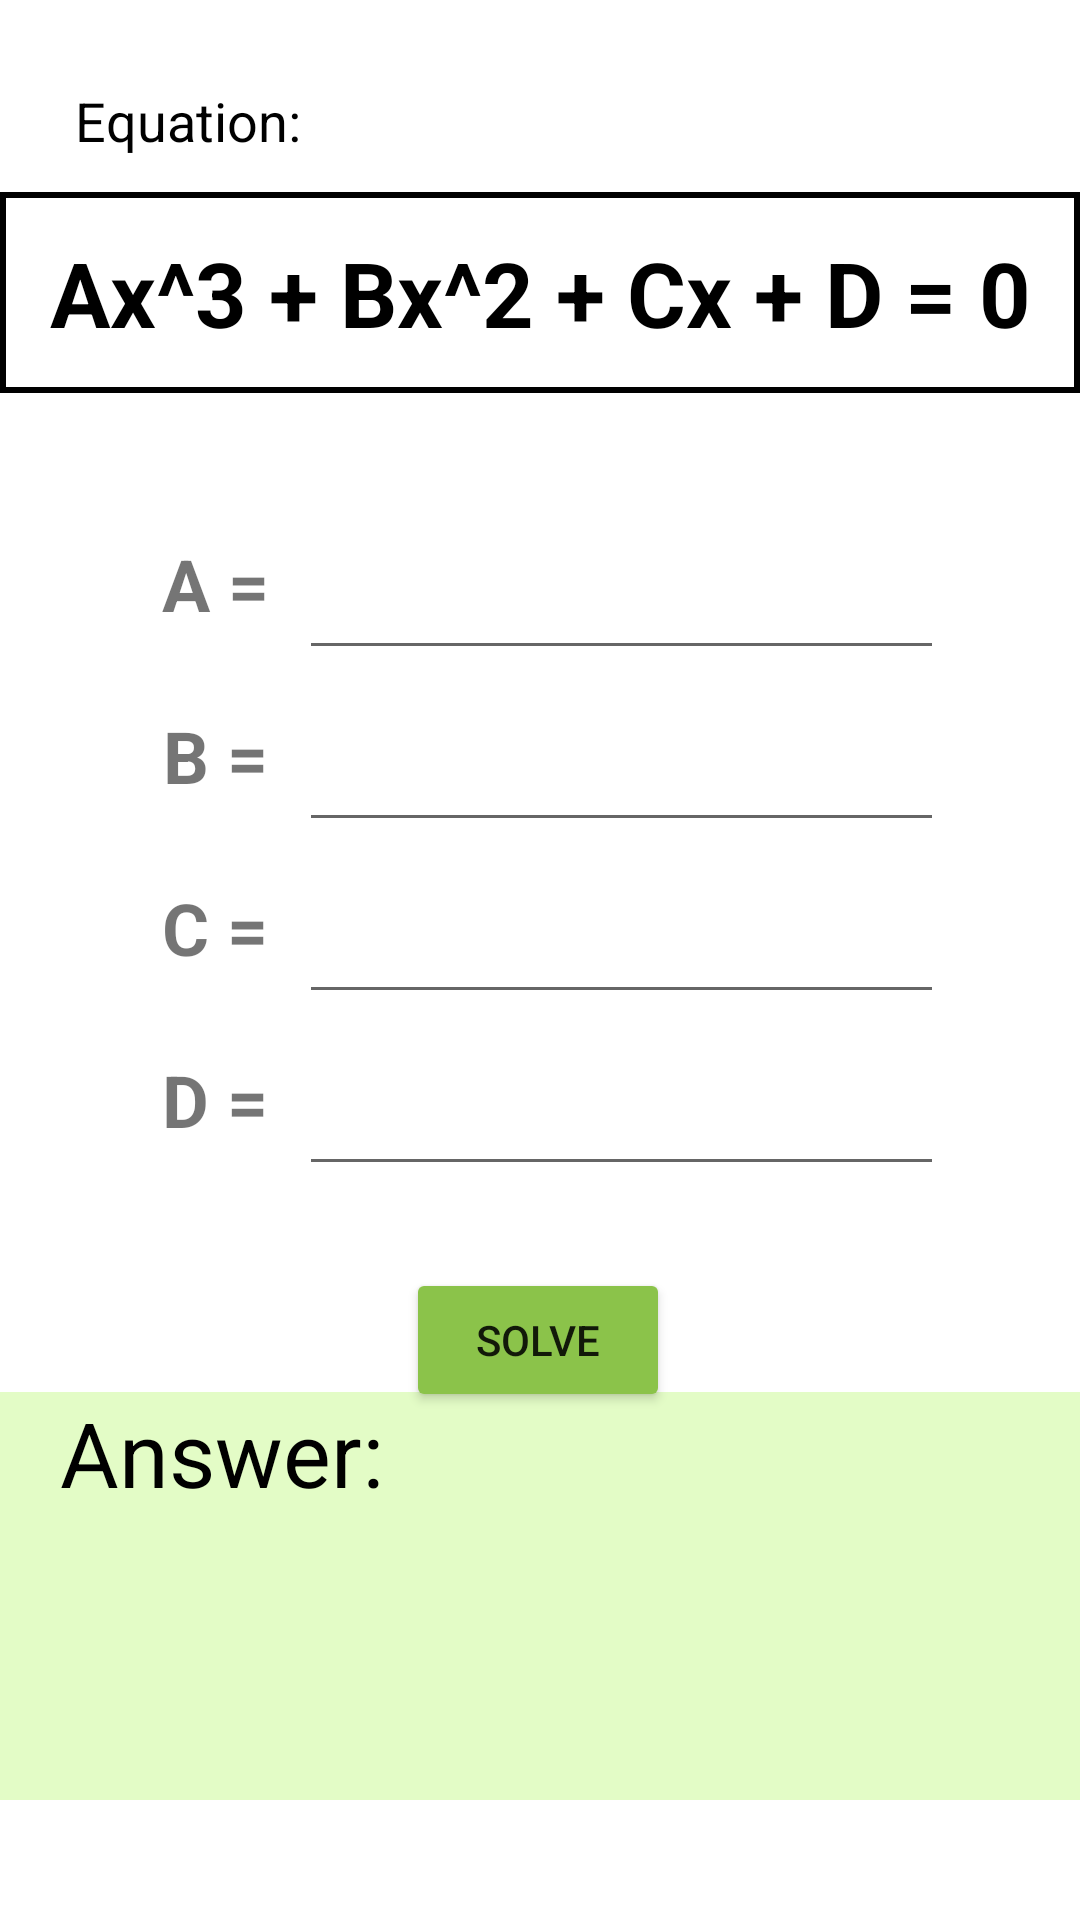

The Android layout XML behind this screen, and the referenced resources:
<!-- AndroidManifest.xml: application theme Theme.MMA -->
<!-- res/layout/activity_solve_cubic.xml -->
<?xml version="1.0" encoding="utf-8"?>

<androidx.constraintlayout.widget.ConstraintLayout xmlns:android="http://schemas.android.com/apk/res/android"
    xmlns:app="http://schemas.android.com/apk/res-auto"
    xmlns:tools="http://schemas.android.com/tools"
    android:layout_width="match_parent"
    android:layout_height="match_parent"
    tools:context=".SolveQuadratic">

    <TextView
        android:id="@+id/tv_equation"
        android:layout_width="360dp"
        android:layout_height="67dp"
        android:layout_marginTop="64dp"
        android:background="@drawable/border_black"
        android:gravity="center"
        android:text="Ax^3 + Bx^2 + Cx + D = 0"
        android:textColor="#000000"
        android:textSize="30sp"
        android:textStyle="bold"
        app:layout_constraintEnd_toEndOf="parent"
        app:layout_constraintHorizontal_bias="0.49"
        app:layout_constraintStart_toStartOf="parent"
        app:layout_constraintTop_toTopOf="parent" />

    <TextView
        android:id="@+id/textView2"
        android:layout_width="wrap_content"
        android:layout_height="wrap_content"
        android:layout_marginStart="25dp"
        android:layout_marginLeft="25dp"
        android:layout_marginTop="28dp"
        android:layout_marginBottom="12dp"
        android:text="Equation: "
        android:textColor="#000000"
        android:textSize="18sp"
        app:layout_constraintBottom_toTopOf="@+id/tv_equation"
        app:layout_constraintStart_toStartOf="parent"
        app:layout_constraintTop_toTopOf="parent" />

    <TableLayout
        android:id="@+id/tableValue"
        android:layout_width="261dp"
        android:layout_height="258dp"
        android:layout_marginTop="35dp"
        app:layout_constraintEnd_toEndOf="parent"
        app:layout_constraintStart_toStartOf="parent"
        app:layout_constraintTop_toBottomOf="@+id/tv_equation">

        <TableRow
            android:layout_width="match_parent"
            android:layout_height="90dp">

            <TextView
                android:layout_width="40dp"
                android:layout_height="match_parent"
                android:gravity="center"
                android:text="A = "
                android:textSize="24sp"
                android:textStyle="bold" />

            <EditText
                android:id="@+id/edt_a"
                android:layout_width="126dp"
                android:layout_height="wrap_content"
                android:ems="10"
                android:gravity="center_vertical"
                android:inputType="numberDecimal|numberSigned"
                android:textSize="30sp" />
        </TableRow>

        <TableRow
            android:layout_width="match_parent"
            android:layout_height="90dp">

            <TextView
                android:id="@+id/textView4"
                android:layout_width="50dp"
                android:layout_height="match_parent"
                android:gravity="center"
                android:text="B = "
                android:textSize="24sp"
                android:textStyle="bold" />

            <EditText
                android:id="@+id/edt_b"
                android:layout_width="wrap_content"
                android:layout_height="wrap_content"
                android:ems="10"
                android:gravity="center_vertical"
                android:inputType="numberDecimal|numberSigned"
                android:textSize="30sp" />
        </TableRow>

        <TableRow
            android:layout_width="match_parent"
            android:layout_height="90dp">

            <TextView
                android:id="@+id/textView5"
                android:layout_width="50dp"
                android:layout_height="match_parent"
                android:gravity="center"
                android:text="C = "
                android:textSize="24sp"
                android:textStyle="bold" />

            <EditText
                android:id="@+id/edt_c"
                android:layout_width="wrap_content"
                android:layout_height="wrap_content"
                android:ems="10"
                android:gravity="center_vertical"
                android:inputType="numberDecimal|numberSigned"
                android:textSize="30sp" />
        </TableRow>

        <TableRow
            android:layout_width="match_parent"
            android:layout_height="90dp">

            <TextView
                android:id="@+id/tv_a"
                android:layout_width="40dp"
                android:layout_height="match_parent"
                android:gravity="center"
                android:text="D = "
                android:textSize="24sp"
                android:textStyle="bold" />

            <EditText
                android:id="@+id/edt_d"
                android:layout_width="126dp"
                android:layout_height="wrap_content"
                android:ems="10"
                android:gravity="center_vertical"
                android:inputType="numberDecimal|numberSigned"
                android:textSize="30sp" />
        </TableRow>
    </TableLayout>

    <Button
        android:id="@+id/btn_solve"
        android:layout_width="wrap_content"
        android:layout_height="wrap_content"
        android:text="Solve"
        app:backgroundTint="#8BC34A"
        app:layout_constraintBottom_toTopOf="@+id/tv_result"
        app:layout_constraintEnd_toEndOf="parent"
        app:layout_constraintHorizontal_bias="0.498"
        app:layout_constraintStart_toStartOf="parent"
        app:layout_constraintTop_toBottomOf="@+id/tableValue"
        app:layout_constraintVertical_bias="0.191" />

    <TextView
        android:id="@+id/tv_result"
        android:layout_width="0dp"
        android:layout_height="136dp"
        android:layout_marginBottom="40dp"
        android:background="#4B9FF33F"
        android:paddingLeft="20dp"
        android:text="Answer:"
        android:textColor="@color/black"
        android:textSize="30sp"
        app:layout_constraintBottom_toBottomOf="parent"
        app:layout_constraintEnd_toEndOf="parent"
        app:layout_constraintHorizontal_bias="0.0"
        app:layout_constraintStart_toStartOf="parent" />
</androidx.constraintlayout.widget.ConstraintLayout>
<!-- resources referenced by this layout -->
<resources>
  <color name="black">#FF000000</color>
  <!-- drawable border_black (drawable) -->
  <?xml version="1.0" encoding="utf-8"?>
  
  <selector xmlns:android="http://schemas.android.com/apk/res/android">
      <item>
          <shape android:shape="rectangle">
              <stroke android:width="2dp"
                  android:color="@color/black"></stroke>
          </shape>
      </item>
  </selector>
  <style name="Theme.MMA" parent="Theme.MaterialComponents.DayNight.DarkActionBar">
          
          <item name="colorPrimary">@color/purple_500</item>
          <item name="colorPrimaryVariant">@color/purple_700</item>
          <item name="colorOnPrimary">@color/white</item>
          
          <item name="colorSecondary">@color/teal_200</item>
          <item name="colorSecondaryVariant">@color/teal_700</item>
          <item name="colorOnSecondary">@color/black</item>
          
          <item name="android:statusBarColor" tools:targetApi="l">?attr/colorPrimaryVariant</item>
          
      </style>
  <color name="purple_500">#FF6200EE</color>
  <color name="purple_700">#FF3700B3</color>
  <color name="white">#FFFFFFFF</color>
  <color name="teal_200">#FF03DAC5</color>
  <color name="teal_700">#FF018786</color>
</resources>
